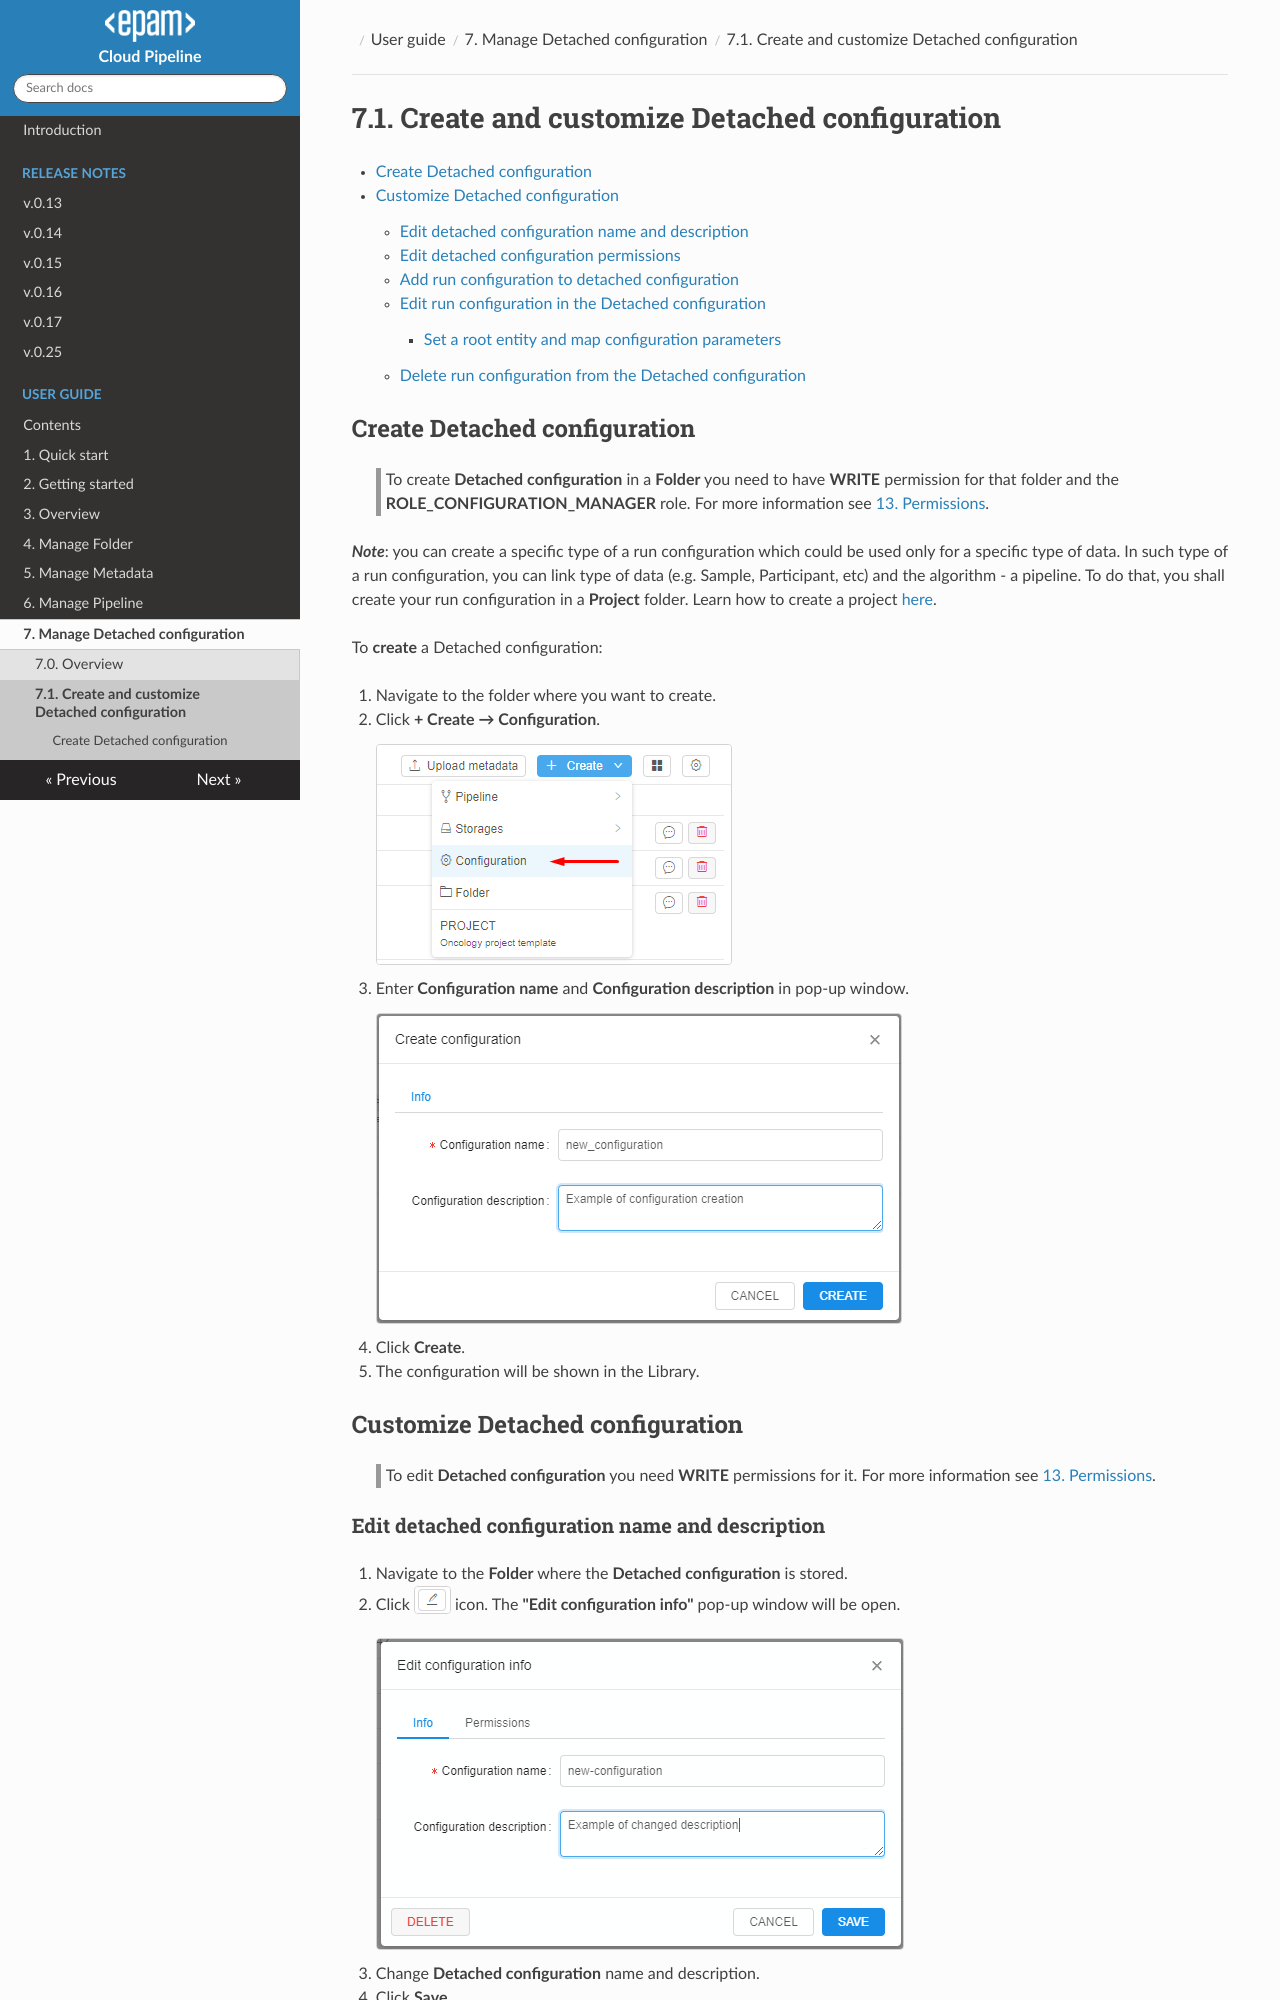

repository: epam/cloud-pipeline · page: manual/07_Manage_Detached_configuration/7.1._Create_and_customize_Detached_configuration/index.html · generator: mkdocs

# 7.1. Create and customize Detached configuration

- [Create Detached configuration](#create-detached-configuration)
- [Customize Detached configuration](#customize-detached-configuration)
    - [Edit detached configuration name and description](#edit-detached-configuration-name-and-description)
    - [Edit detached configuration permissions](#edit-detached-configuration-permissions)
    - [Add run configuration to detached configuration](#add-run-configuration-to-detached-configuration)
    - [Edit run configuration in the Detached configuration](#edit-run-configuration-in-the-detached-configuration)
        - [Set a root entity and map configuration parameters](#set-a-root-entity-and-map-configuration-parameters)
    - [Delete run configuration from the Detached configuration](#delete-run-configuration-from-the-detached-configuration)
